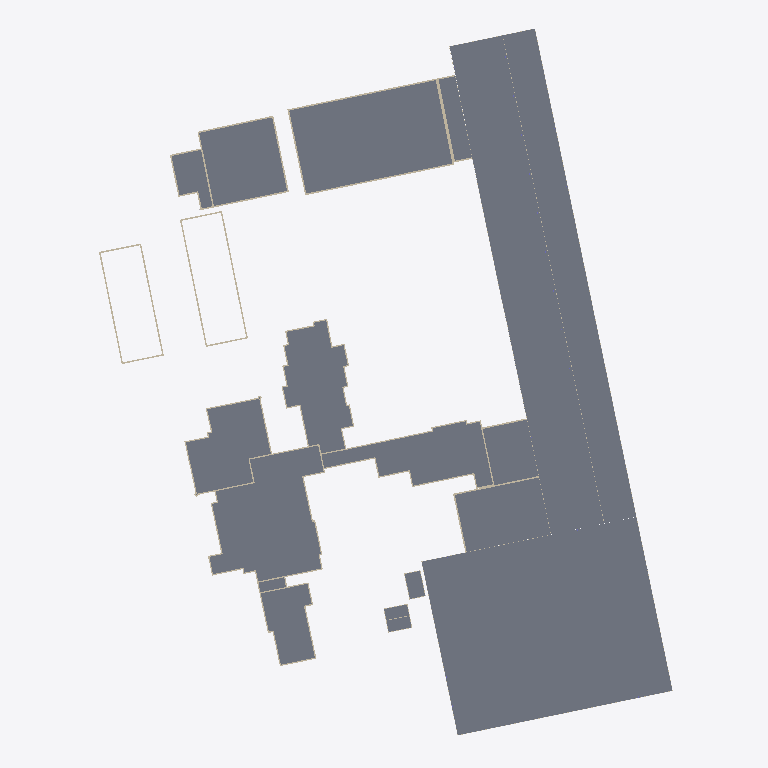
Plan cut of the same IFC building model at storey 'Boden' (level 0.02 m, cut at 1.42 m), seen from above with north up, elements coloured by IFC class: 53 walls (beige), 10 slabs (grey). Cut surfaces are drawn darker.
Extent 118.4 m × 145.8 m × 15.4 m (x, y, z). Storeys (8): Boden at 0.02 m; Gebaeude3bDach at 3.52 m; Gebaeude2Dach at 3.81 m; Gebaeude2OK at 4.05 m; Gebaeude2bDach at 4.90 m; Gebaeude2bOK at 5.14 m; Gebaeude1Dach at 12.12 m; Gebaeude3OK at 15.00 m. Elements (440): 205 IfcWallStandardCase, 109 IfcColumn, 61 IfcRoof, 32 IfcBeam, 20 IfcWall, 11 IfcSlab, 1 IfcBuildingElementProxy, 1 IfcFlowSegment.

HEADER;
FILE_DESCRIPTION(('ViewDefinition [CoordinationView_V2.0]'),'2;1');
FILE_NAME('2018_01','2022-04-12T22:00:53',(''),(''),'The EXPRESS Data Manager Version 5.02.0100.07 : 28 Aug 2013','21.1.21.45 - Exporter 21.1.21.45 - Alternativ-UI 21.1.21.45','');
FILE_SCHEMA(('IFC2X3'));
ENDSEC;
DATA;
#119=IFCPROJECT('1nvY_1FcH0hgwarMbnP8lI',#41,'2018_01',$,$,'','Projekt  Status',(#111),#106);
#224=IFCSITE('1nvY_1FcH0hgwarMbnP8lG',#41,'Default',$,$,#223,$,$,.ELEMENT.,$,$,$,$,$);
#129=IFCBUILDING('1nvY_1FcH0hgwarMbnP8lJ',#41,'',$,$,#32,$,'',.ELEMENT.,$,$,$);
#140=IFCBUILDINGSTOREY('1nvY_1FcH0hgwarMcElE7Y',#41,'Boden',$,'Ebene:Ebene OK FFB',#138,$,'Boden',.ELEMENT.,-518.981288196523);
#158=IFCBUILDINGSTOREY('1nvY_1FcH0hgwarMcElCNC',#41,'Gebaeude3bDach',$,'Ebene:Ebene OK FFB',#157,$,'Gebaeude3bDach',.ELEMENT.,-515.481288196523);
#164=IFCBUILDINGSTOREY('1nvY_1FcH0hgwarMcElEpb',#41,'Gebaeude2Dach',$,'Ebene:Ebene OK FFB',#163,$,'Gebaeude2Dach',.ELEMENT.,-515.19);
#170=IFCBUILDINGSTOREY('1nvY_1FcH0hgwarMcElEoU',#41,'Gebaeude2OK',$,'Ebene:Ebene OK FFB',#169,$,'Gebaeude2OK',.ELEMENT.,-514.95);
#176=IFCBUILDINGSTOREY('1nvY_1FcH0hgwarMcElD7O',#41,'Gebaeude2bDach',$,'Ebene:Ebene OK FFB',#175,$,'Gebaeude2bDach',.ELEMENT.,-514.1);
#182=IFCBUILDINGSTOREY('1nvY_1FcH0hgwarMcElD7D',#41,'Gebaeude2bOK',$,'Ebene:Ebene OK FFB',#181,$,'Gebaeude2bOK',.ELEMENT.,-513.86);
#206=IFCBUILDINGSTOREY('1nvY_1FcH0hgwarMcElE8k',#41,'Gebaeude1Dach',$,'Ebene:Ebene OK FFB',#205,$,'Gebaeude1Dach',.ELEMENT.,-506.88);
#218=IFCBUILDINGSTOREY('1nvY_1FcH0hgwarMcElDjl',#41,'Gebaeude3OK',$,'Ebene:Ebene OK FFB',#217,$,'Gebaeude3OK',.ELEMENT.,-504.0);
#1167=IFCSLAB('06y8aFA$D11fcFGAtozwzS',#41,'Geschossdecke:STB 200:2608572',$,'Geschossdecke:STB 200',#1136,#1165,'2608572',.FLOOR.);
#1012=IFCSLAB('06y8aFA$D11fcFGAtozwz_',#41,'Geschossdecke:STB 200:2608542',$,'Geschossdecke:STB 200',#981,#1010,'2608542',.FLOOR.);
#32988=IFCSLAB('1bmrHjDcr9M9gZ7RDQ$_cc',#41,'Geschossdecke:STB 200:2674064',$,'Geschossdecke:STB 200',#32811,#32986,'2674064',.FLOOR.);
#5027=IFCSLAB('1uXyghZbz2$OQCHKJV3L1K',#41,'Geschossdecke:STB 200:2620346',$,'Geschossdecke:STB 200',#5002,#5025,'2620346',.FLOOR.);
#5245=IFCSLAB('0w5$AqOs19WxbQCLRBRDx9',#41,'Geschossdecke:STB 200:2622007',$,'Geschossdecke:STB 200',#5220,#5243,'2622007',.FLOOR.);
#38328=IFCSLAB('1M_RNf_JLBouxx4MTVy6_A',#41,'Geschossdecke:STB 200:2681660',$,'Geschossdecke:STB 200',#38303,#38326,'2681660',.FLOOR.);
#4933=IFCSLAB('1uXyghZbz2$OQCHKJV3L1s',#41,'Geschossdecke:STB 200:2620312',$,'Geschossdecke:STB 200',#4908,#4931,'2620312',.FLOOR.);
#5597=IFCSLAB('1lv_Jj07522u9uN7NgYyZ2',#41,'Geschossdecke:STB 200:2623429',$,'Geschossdecke:STB 200',#5568,#5595,'2623429',.FLOOR.);
#30791=IFCSLAB('3ezk6ocBb5XO1fqevTkHJ8',#41,'Geschossdecke:STB 200:2668692',$,'Geschossdecke:STB 200',#30766,#30789,'2668692',.FLOOR.);
#30697=IFCSLAB('3ezk6ocBb5XO1fqevTkHGh',#41,'Geschossdecke:STB 200:2668663',$,'Geschossdecke:STB 200',#30672,#30695,'2668663',.FLOOR.);
#1421=IFCWALLSTANDARDCASE('3AVeYjiA91Uu_i_tBsa2$c',#41,'Basiswand:STB 300:2609867',$,'Basiswand:STB 300',#1390,#1419,'2609867');
#1640=IFCWALLSTANDARDCASE('3AVeYjiA91Uu_i_tBsa2c1',#41,'Basiswand:STB 300:2610348',$,'Basiswand:STB 300',#1611,#1638,'2610348');
#3571=IFCWALL('1uXyghZbz2$OQCHKJV3L24',#41,'Basiswand:STB 300:2620266',$,'Basiswand:STB 300',#3506,#3569,'2620266');
#4320=IFCWALLSTANDARDCASE('1uXyghZbz2$OQCHKJV3L1i',#41,'Basiswand:STB 300:2620290',$,'Basiswand:STB 300',#4287,#4318,'2620290');
#1555=IFCWALL('3AVeYjiA91Uu_i_tBsa2az',#41,'Basiswand:STB 300:2610192',$,'Basiswand:STB 300',#1479,#1553,'2610192');
#765=IFCWALLSTANDARDCASE('22EbIwt5T6suOjcwb55uQR',#41,'Basiswand:STB 300:2605352',$,'Basiswand:STB 300',#738,#763,'2605352');
#1771=IFCWALL('3AVeYjiA91Uu_i_tBsa2Xe',#41,'Basiswand:STB 300:2610501',$,'Basiswand:STB 300',#1697,#1769,'2610501');
#1258=IFCWALLSTANDARDCASE('3AVeYjiA91Uu_i_tBsa2nI',#41,'Basiswand:STB 300:2609535',$,'Basiswand:STB 300',#1238,#1256,'2609535');
#2681=IFCWALL('1uXyghZbz2$OQCHKJV3L9f',#41,'Basiswand:STB 300:2619783',$,'Basiswand:STB 300',#2568,#2679,'2619783');
#2885=IFCWALLSTANDARDCASE('1uXyghZbz2$OQCHKJV3L79',#41,'Basiswand:STB 300:2619943',$,'Basiswand:STB 300',#2856,#2883,'2619943');
#2801=IFCWALL('1uXyghZbz2$OQCHKJV3L8u',#41,'Basiswand:STB 300:2619862',$,'Basiswand:STB 300',#2736,#2799,'2619862');
#3004=IFCWALL('1uXyghZbz2$OQCHKJV3L6r',#41,'Basiswand:STB 300:2619995',$,'Basiswand:STB 300',#2941,#3002,'2619995');
#4855=IFCWALL('1uXyghZbz2$OQCHKJV3L1y',#41,'Basiswand:STB 300:2620306',$,'Basiswand:STB 300',#4748,#4853,'2620306');
#22105=IFCWALLSTANDARDCASE('3dT2Zlvmz9XQrfBdfGjtIL',#41,'Basiswand:Ziegel 250:2636852',$,'Basiswand:Ziegel 250',#22078,#22103,'2636852');
#56492=IFCWALLSTANDARDCASE('3aw2dUQXj9HwHnqS9MIPyu',#41,'Basiswand:WandGebaeude1:2808770',$,'Basiswand:WandGebaeude1',#56465,#56490,'2808770');
#613=IFCWALLSTANDARDCASE('22EbIwt5T6suOjcwb55uST',#41,'Basiswand:STB 300:2605230',$,'Basiswand:STB 300',#578,#611,'2605230');
#4607=IFCWALL('1uXyghZbz2$OQCHKJV3L1a',#41,'Basiswand:STB 300:2620298',$,'Basiswand:STB 300',#4500,#4605,'2620298');
#4110=IFCWALL('1uXyghZbz2$OQCHKJV3L2K',#41,'Basiswand:STB 300:2620282',$,'Basiswand:STB 300',#4005,#4108,'2620282');
#27464=IFCWALLSTANDARDCASE('3dT2Zlvmz9XQrfBdfGjtOv',#41,'Basiswand:Ziegel 250:2637464',$,'Basiswand:Ziegel 250',#27297,#27462,'2637464');
#3855=IFCWALL('1uXyghZbz2$OQCHKJV3L2S',#41,'Basiswand:STB 300:2620274',$,'Basiswand:STB 300',#3748,#3853,'2620274');
#22540=IFCWALLSTANDARDCASE('3dT2Zlvmz9XQrfBdfGjtJn',#41,'Basiswand:Ziegel 250:2636880',$,'Basiswand:Ziegel 250',#22511,#22538,'2636880');
#22794=IFCWALLSTANDARDCASE('3dT2Zlvmz9XQrfBdfGjtJ4',#41,'Basiswand:Ziegel 250:2636901',$,'Basiswand:Ziegel 250',#22685,#22792,'2636901');
#37786=IFCWALLSTANDARDCASE('3f1DxbUj98iu$_yP6alx0a',#41,'Basiswand:STB 300:2680458',$,'Basiswand:STB 300',#37637,#37784,'2680458');
#24158=IFCWALLSTANDARDCASE('3dT2Zlvmz9XQrfBdfGjtKu',#41,'Basiswand:Ziegel 250:2637209',$,'Basiswand:Ziegel 250',#24028,#24156,'2637209');
#28454=IFCWALLSTANDARDCASE('3dT2Zlvmz9XQrfBdfGjtPW',#41,'Basiswand:Ziegel 250:2637505',$,'Basiswand:Ziegel 250',#28343,#28452,'2637505');
#3450=IFCWALL('1uXyghZbz2$OQCHKJV3L28',#41,'Basiswand:STB 300:2620262',$,'Basiswand:STB 300',#3379,#3448,'2620262');
#4445=IFCWALL('1uXyghZbz2$OQCHKJV3L1e',#41,'Basiswand:STB 300:2620294',$,'Basiswand:STB 300',#4376,#4443,'2620294');
#25912=IFCWALLSTANDARDCASE('3dT2Zlvmz9XQrfBdfGjtLL',#41,'Basiswand:Ziegel 250:2637300',$,'Basiswand:Ziegel 250',#25801,#25910,'2637300');
#3693=IFCWALL('1uXyghZbz2$OQCHKJV3L20',#41,'Basiswand:STB 300:2620270',$,'Basiswand:STB 300',#3626,#3691,'2620270');
#25468=IFCWALLSTANDARDCASE('3dT2Zlvmz9XQrfBdfGjtLz',#41,'Basiswand:Ziegel 250:2637276',$,'Basiswand:Ziegel 250',#25406,#25466,'2637276');
#4232=IFCWALL('1uXyghZbz2$OQCHKJV3L2G',#41,'Basiswand:STB 300:2620286',$,'Basiswand:STB 300',#4165,#4230,'2620286');
#22192=IFCWALLSTANDARDCASE('3dT2Zlvmz9XQrfBdfGjtJX',#41,'Basiswand:Ziegel 250:2636864',$,'Basiswand:Ziegel 250',#22163,#22190,'2636864');
#3323=IFCWALLSTANDARDCASE('1uXyghZbz2$OQCHKJV3L3T',#41,'Basiswand:STB 300:2620211',$,'Basiswand:STB 300',#3271,#3321,'2620211');
#26647=IFCWALLSTANDARDCASE('3dT2Zlvmz9XQrfBdfGjtRP',#41,'Basiswand:Ziegel 250:2637432',$,'Basiswand:Ziegel 250',#26540,#26645,'2637432');
#28900=IFCWALLSTANDARDCASE('3dT2Zlvmz9XQrfBdfGjtPi',#41,'Basiswand:Ziegel 250:2637517',$,'Basiswand:Ziegel 250',#28741,#28898,'2637517');
#21249=IFCWALLSTANDARDCASE('3dT2Zlvmz9XQrfBdfGjtIc',#41,'Basiswand:Ziegel 250:2636807',$,'Basiswand:Ziegel 250',#21220,#21247,'2636807');
#27741=IFCWALLSTANDARDCASE('3dT2Zlvmz9XQrfBdfGjtOC',#41,'Basiswand:Ziegel 250:2637485',$,'Basiswand:Ziegel 250',#27666,#27739,'2637485');
#33281=IFCWALLSTANDARDCASE('2gvbmhJy1749d5TVO0aQ0R',#41,'Basiswand:Ziegel 250:2675883',$,'Basiswand:Ziegel 250',#33189,#33279,'2675883');
#2512=IFCWALL('1_ROrjd_f08epDrSUwNG5V',#41,'Basiswand:STB 300:2619528',$,'Basiswand:STB 300',#2445,#2510,'2619528');
#28287=IFCWALLSTANDARDCASE('3dT2Zlvmz9XQrfBdfGjtOS',#41,'Basiswand:Ziegel 250:2637501',$,'Basiswand:Ziegel 250',#28216,#28285,'2637501');
#23225=IFCWALLSTANDARDCASE('3dT2Zlvmz9XQrfBdfGjtHD',#41,'Basiswand:Ziegel 250:2637036',$,'Basiswand:Ziegel 250',#23198,#23223,'2637036');
#26899=IFCWALLSTANDARDCASE('3dT2Zlvmz9XQrfBdfGjtOj',#41,'Basiswand:Ziegel 250:2637452',$,'Basiswand:Ziegel 250',#26834,#26897,'2637452');
#22366=IFCWALLSTANDARDCASE('3dT2Zlvmz9XQrfBdfGjtJf',#41,'Basiswand:Ziegel 250:2636872',$,'Basiswand:Ziegel 250',#22337,#22364,'2636872');
#26230=IFCWALLSTANDARDCASE('3dT2Zlvmz9XQrfBdfGjtQX',#41,'Basiswand:Ziegel 250:2637312',$,'Basiswand:Ziegel 250',#26180,#26228,'2637312');
#20931=IFCWALLSTANDARDCASE('3dT2Zlvmz9XQrfBdfGjtDM',#41,'Basiswand:Ziegel 250:2636791',$,'Basiswand:Ziegel 250',#20873,#20929,'2636791');
#22021=IFCWALLSTANDARDCASE('3dT2Zlvmz9XQrfBdfGjtIA',#41,'Basiswand:Ziegel 250:2636843',$,'Basiswand:Ziegel 250',#21994,#22019,'2636843');
#23627=IFCWALLSTANDARDCASE('3dT2Zlvmz9XQrfBdfGjtMK',#41,'Basiswand:Ziegel 250:2637109',$,'Basiswand:Ziegel 250',#23510,#23625,'2637109');
#19871=IFCWALLSTANDARDCASE('3dT2Zlvmz9XQrfBdfGjtCU',#41,'Basiswand:Ziegel 250:2636735',$,'Basiswand:Ziegel 250',#19842,#19869,'2636735');
#25001=IFCWALLSTANDARDCASE('3dT2Zlvmz9XQrfBdfGjtKG',#41,'Basiswand:Ziegel 250:2637233',$,'Basiswand:Ziegel 250',#24918,#24999,'2637233');
#28160=IFCWALLSTANDARDCASE('3dT2Zlvmz9XQrfBdfGjtOO',#41,'Basiswand:Ziegel 250:2637497',$,'Basiswand:Ziegel 250',#28068,#28158,'2637497');
#24328=IFCWALLSTANDARDCASE('3dT2Zlvmz9XQrfBdfGjtKy',#41,'Basiswand:Ziegel 250:2637213',$,'Basiswand:Ziegel 250',#24215,#24326,'2637213');
#32756=IFCWALLSTANDARDCASE('1bmrHjDcr9M9gZ7RDQ$_Z$',#41,'Basiswand:Ziegel 250:2673865',$,'Basiswand:Ziegel 250',#32727,#32754,'2673865');
#33133=IFCWALLSTANDARDCASE('2gvbmhJy1749d5TVO0aQ0O',#41,'Basiswand:Ziegel 250:2675880',$,'Basiswand:Ziegel 250',#33060,#33131,'2675880');
ENDSEC;